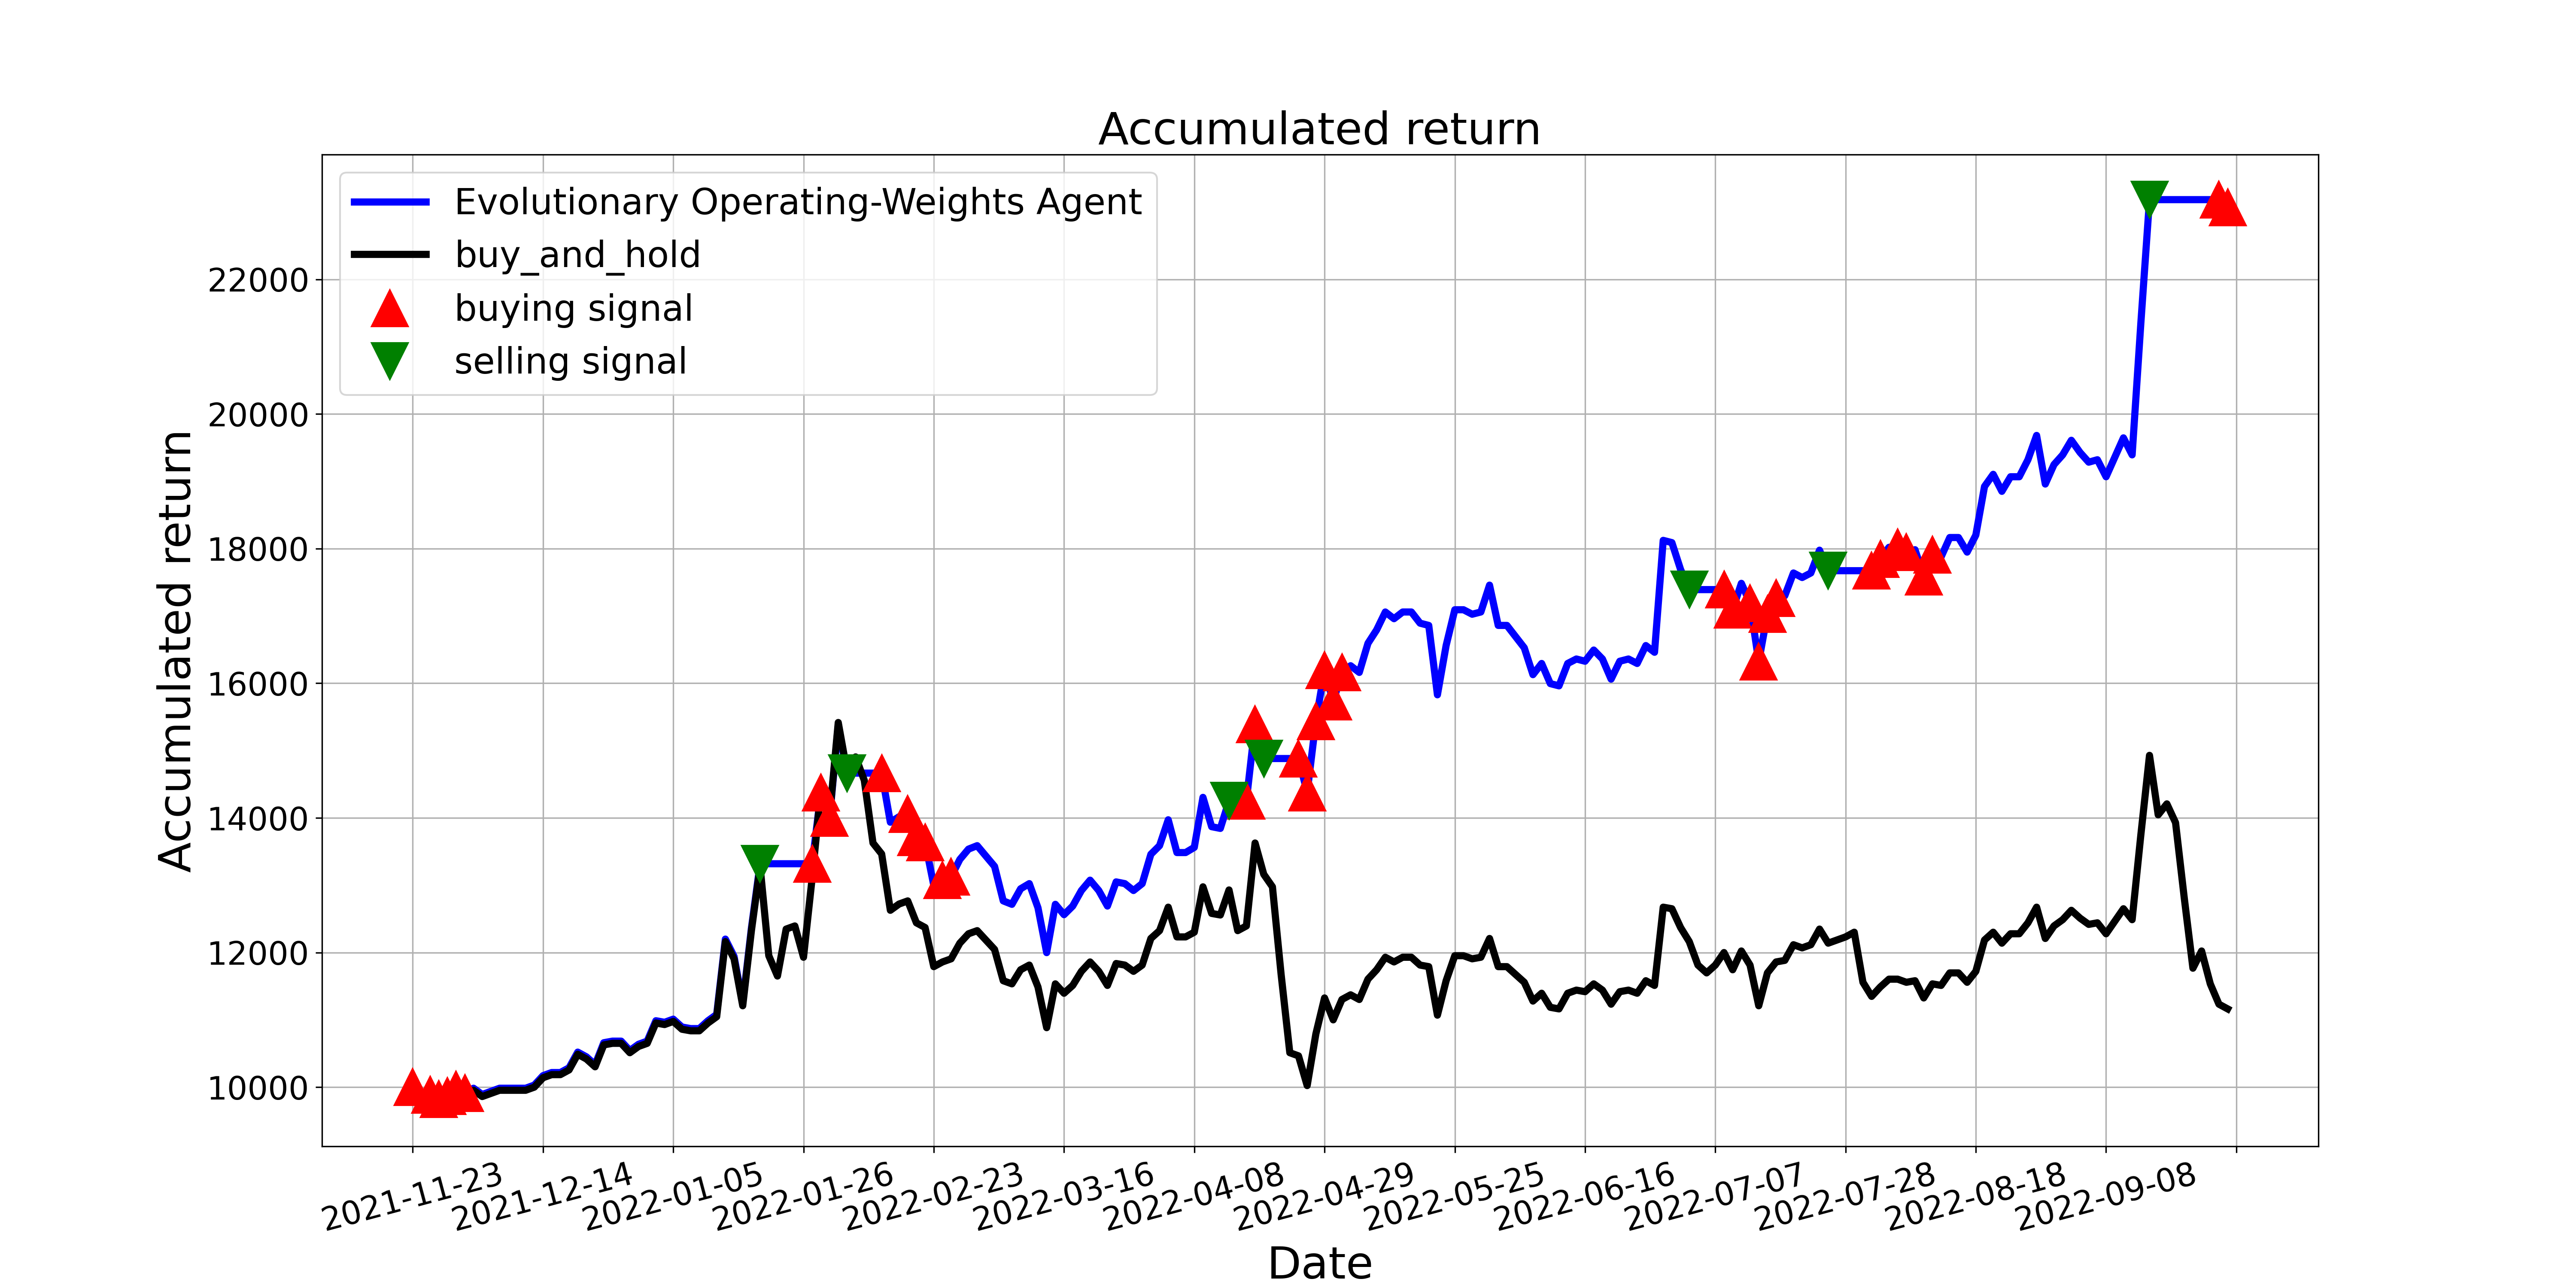

The data file committed next to this chart (first rows):
, tradeDate, B&H, action, operation, return
0, 2021-11-23, 10000, 1, 1, 10000
1, 2021-11-24, 9884, 0, 0, 9907
2, 2021-11-25, 9860, 1, 1, 9888
3, 2021-11-26, 9791, 1, 1, 9821
4, 2021-11-29, 9837, 1, 1, 9868
5, 2021-11-30, 9930, 1, 1, 9961
6, 2021-12-01, 9884, 1, 1, 9914
7, 2021-12-02, 9954, 1, 0, 9984
8, 2021-12-03, 9860, 1, 0, 9891
9, 2021-12-06, 9907, 0, 0, 9937
10, 2021-12-07, 9954, 0, 0, 9984
11, 2021-12-08, 9954, 0, 0, 9984
12, 2021-12-09, 9954, 0, 0, 9984
13, 2021-12-10, 9954, 0, 0, 9984
14, 2021-12-13, 10000, 1, 0, 10031
15, 2021-12-14, 10140, 1, 0, 10171
16, 2021-12-15, 10186, 0, 0, 10217
17, 2021-12-16, 10186, 0, 0, 10217
18, 2021-12-17, 10256, 0, 0, 10287
19, 2021-12-20, 10488, 0, 0, 10520
20, 2021-12-21, 10419, 1, 0, 10450
21, 2021-12-22, 10302, 0, 0, 10334
22, 2021-12-23, 10628, 0, 0, 10660
23, 2021-12-24, 10651, 0, 0, 10684
24, 2021-12-27, 10651, 0, 0, 10684
25, 2021-12-28, 10511, 0, 0, 10544
26, 2021-12-29, 10604, 0, 0, 10637
27, 2021-12-30, 10651, 0, 0, 10684
28, 2021-12-31, 10953, 1, 0, 10987
29, 2022-01-04, 10930, 1, 0, 10963
30, 2022-01-05, 10976, 0, 0, 11010
31, 2022-01-06, 10860, 0, 0, 10893
32, 2022-01-07, 10837, 0, 0, 10870
33, 2022-01-10, 10837, 0, 0, 10870
34, 2022-01-11, 10953, 1, 0, 10987
35, 2022-01-12, 11046, 1, 0, 11080
36, 2022-01-13, 12162, 0, 0, 12199
37, 2022-01-14, 11906, 1, 0, 11943
38, 2022-01-17, 11209, 1, 0, 11243
39, 2022-01-18, 12325, 0, 0, 12363
40, 2022-01-19, 13278, 2, 2, 13319
41, 2022-01-20, 11953, 0, 0, 13319
42, 2022-01-21, 11651, 2, 0, 13319
43, 2022-01-24, 12348, 0, 0, 13319
44, 2022-01-25, 12395, 0, 0, 13319
45, 2022-01-26, 11930, 0, 0, 13319
46, 2022-01-27, 13116, 1, 1, 13319
47, 2022-01-28, 14418, 1, 1, 14377
48, 2022-02-07, 14022, 1, 1, 13997
49, 2022-02-08, 15417, 0, 0, 15379
50, 2022-02-09, 14696, 2, 2, 14665
51, 2022-02-10, 14906, 0, 0, 14665
52, 2022-02-11, 14557, 2, 0, 14665
53, 2022-02-14, 13627, 0, 0, 14665
54, 2022-02-15, 13464, 1, 1, 14665
55, 2022-02-16, 12627, 0, 0, 13936
56, 2022-02-17, 12720, 0, 0, 14017
57, 2022-02-18, 12767, 1, 1, 14057
58, 2022-02-21, 12441, 1, 1, 13714
59, 2022-02-22, 12372, 1, 1, 13638
... 150 more rows
